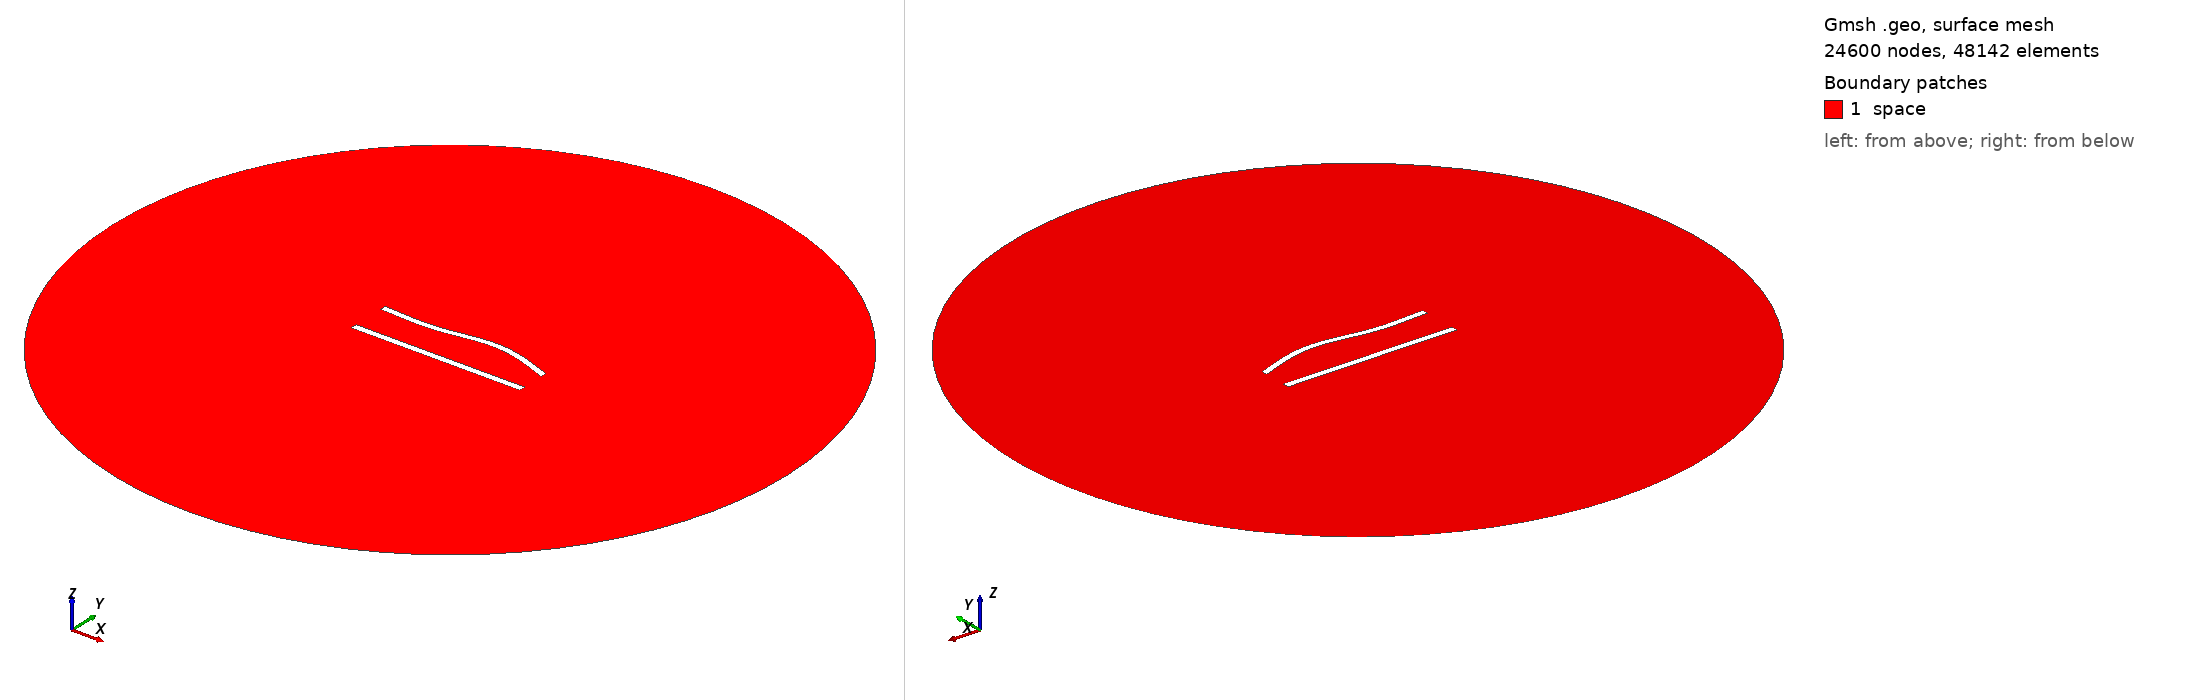

Gmsh geometry script, surface-meshed: 24600 nodes, 48142 surface elements. Boundary patches (legend numbers): 1 space. Left view from above one corner, right view from below the opposite corner. Legend entries are the model's physical surfaces. The drawing asked Gmsh for element sizes between 1% and 20% of the model's largest extent; the script's own settings can give other sizes.

=== 533.geo (drawn) ===
//---------------------------------------
// Geometry kernel
//---------------------------------------

SetFactory("OpenCASCADE");



//---------------------------------------
// Parameters of the geometry
//---------------------------------------

// Overetch of the upper plate
overetch = 0.125;

// Distance between the plates
distance = 22.5;

// Discretization over the x axis (for the deformation)
nx = 50; 

// Length of the plate
L = 100 - overetch; 

// Number of modes
n = 4; 

// 1st mode coefficient
coeff(1) = 0.0;
beta(1) = 0.596864 * 3.1415926535 / L;

// 2nd mode coefficient
coeff(2) = 1.5;
beta(2) = 1.49418 * 3.1415926535 / L;

// 3rd mode coefficient
coeff(3) = -1.5;
beta(3) = 2.50025 * 3.1415926535 / L;

// 4th mode coefficient
coeff(4) = 0.0;
beta(4) = 3.49999 * 3.1415926535 / L;



//---------------------------------------
// Upper plate (deformed rectangle)
//---------------------------------------

// Coordiantes of the upper plate
xmin = -50;
xmax = 50 - overetch;

// Height of the upper plate
yheight = 4 - 2 * overetch;

// Indexes of the points
UpperID[] = {};
LowerID[] = {};
LeftID[] = {};
RightID[] = {};

// Point index
p = 1;

// Horizontal edges
For i In {1:nx}
    x = xmin + (i-1)*(xmax - xmin)/(nx-1);

    y_bottom = distance / 2 + overetch;
    For j In {1:n}
        C = (Cosh(beta(j)*L) + Cos(beta(j)*L)) / (Sinh(beta(j)*L) + Sin(beta(j)*L));
        y_bottom  = y_bottom + coeff(j) * (Cosh(beta(j)*(x+50)) - Cos(beta(j)*(x+50)) - C * (Sinh(beta(j)*(x+50)) - Sin(beta(j)*(x+50))));
    EndFor

    y_top = y_bottom + yheight;

    Point(p) = {x, y_top, 0, 1.0};
    UpperID[i] = p;
    p = p + 1;

    Point(p) = {x, y_bottom, 0, 1.0};
    LowerID[i] = p;
    p = p + 1;
EndFor

// Create point lists
UpperPts[] = {}; LowerPts[] = {};
For i In {1:nx}
  UpperPts[] += {UpperID[i]};
  LowerPts[] += {LowerID[i]};
EndFor

// Build splines
Spline(1) = {UpperPts[]};
Spline(2) = {LowerPts[]};
Line(3) = {LowerPts[nx-1], UpperPts[nx-1]};
Line(4) = {LowerPts[0], UpperPts[0]};

// Build the plane surface
Curve Loop(1) = {2, 3, -1, -4};
Plane Surface(1) = {1};



//---------------------------------------
// Lower plate (rectangle)
//---------------------------------------

// Vertices
Point(1001) = {-50, -distance/2, 0, 1.0};
Point(1002) = { 50, -distance/2, 0, 1.0};
Point(1003) = { 50,  -distance/2 + 4, 0, 1.0};
Point(1004) = {-50,  -distance/2 + 4, 0, 1.0};

// Edges
Line(5) = {1001, 1002};
Line(6) = {1002, 1003};
Line(7) = {1003, 1004};
Line(8) = {1004, 1001};

// Plane surface
Line Loop(2) = {5, 6, 7, 8};
Plane Surface(2) = {2}; 



//---------------------------------------
// Outer (fictious) boundary
//---------------------------------------

// Points
Point(1005) = {0, 0, 0};       // Center
Point(1006) = {200, 0, 0};     // Start point
Point(1007) = {0, 200, 0};     // 90 degrees
Point(1008) = {-200, 0, 0};    // 180 degrees
Point(1009) = {0, -200, 0};    // 270 degrees

// Circle arcs (each needs start, center, end)
Circle(9) = {1006, 1005, 1007};
Circle(10) = {1007, 1005, 1008};
Circle(11) = {1008, 1005, 1009};
Circle(12) = {1009, 1005, 1006};

// Plane surface for the entire domain
Curve Loop(3) = {9, 10, 11, 12};
Surface(3) = {3};

// Subtract the plates from the whole domain to obtain the actual domain where we want to solve the equations
BooleanDifference{ Surface{3}; Delete; }{ Surface{1}; Surface{2}; Delete; }




//---------------------------------------
// Transfinite Lines/Curves
//---------------------------------------

// Set the number of points on the boundaries
r = 6;
d = 0.15;

// Plates
Transfinite Curve {1} = 50*r/4 Using Progression 1;
Transfinite Line {2} = 50*r Using Progression 1;
Transfinite Curve {3, 4} = 2*r Using Progression 1+d;
Transfinite Line {5} = 50*r/4 Using Progression 1;
Transfinite Line {7} = 50*r Using Progression 1;
Transfinite Line {6} = 2*r Using Progression 1-d;
Transfinite Line {8} = 2*r Using Progression 1+d;

// Outer boundary
Transfinite Line {9, 10, 11, 12} = 20 Using Progression 1;



//---------------------------------------
// Physical groups
//---------------------------------------                

// Physical curves (boundaries)
Physical Line("force_segment", 10) = {2};
Physical Line("upper_plate", 11) = {1, 3, 4};
Physical Line("lower_plate", 12) = {5, 6, 7, 8};
Physical Line("boundary", 20) = {9, 10, 11, 12};

// Physical Surfaces
Physical Surface("space", 30) = {3};



//---------------------------------------
// 6. Generate the Mesh
//---------------------------------------

// 2D mesh generation
Mesh 2;
